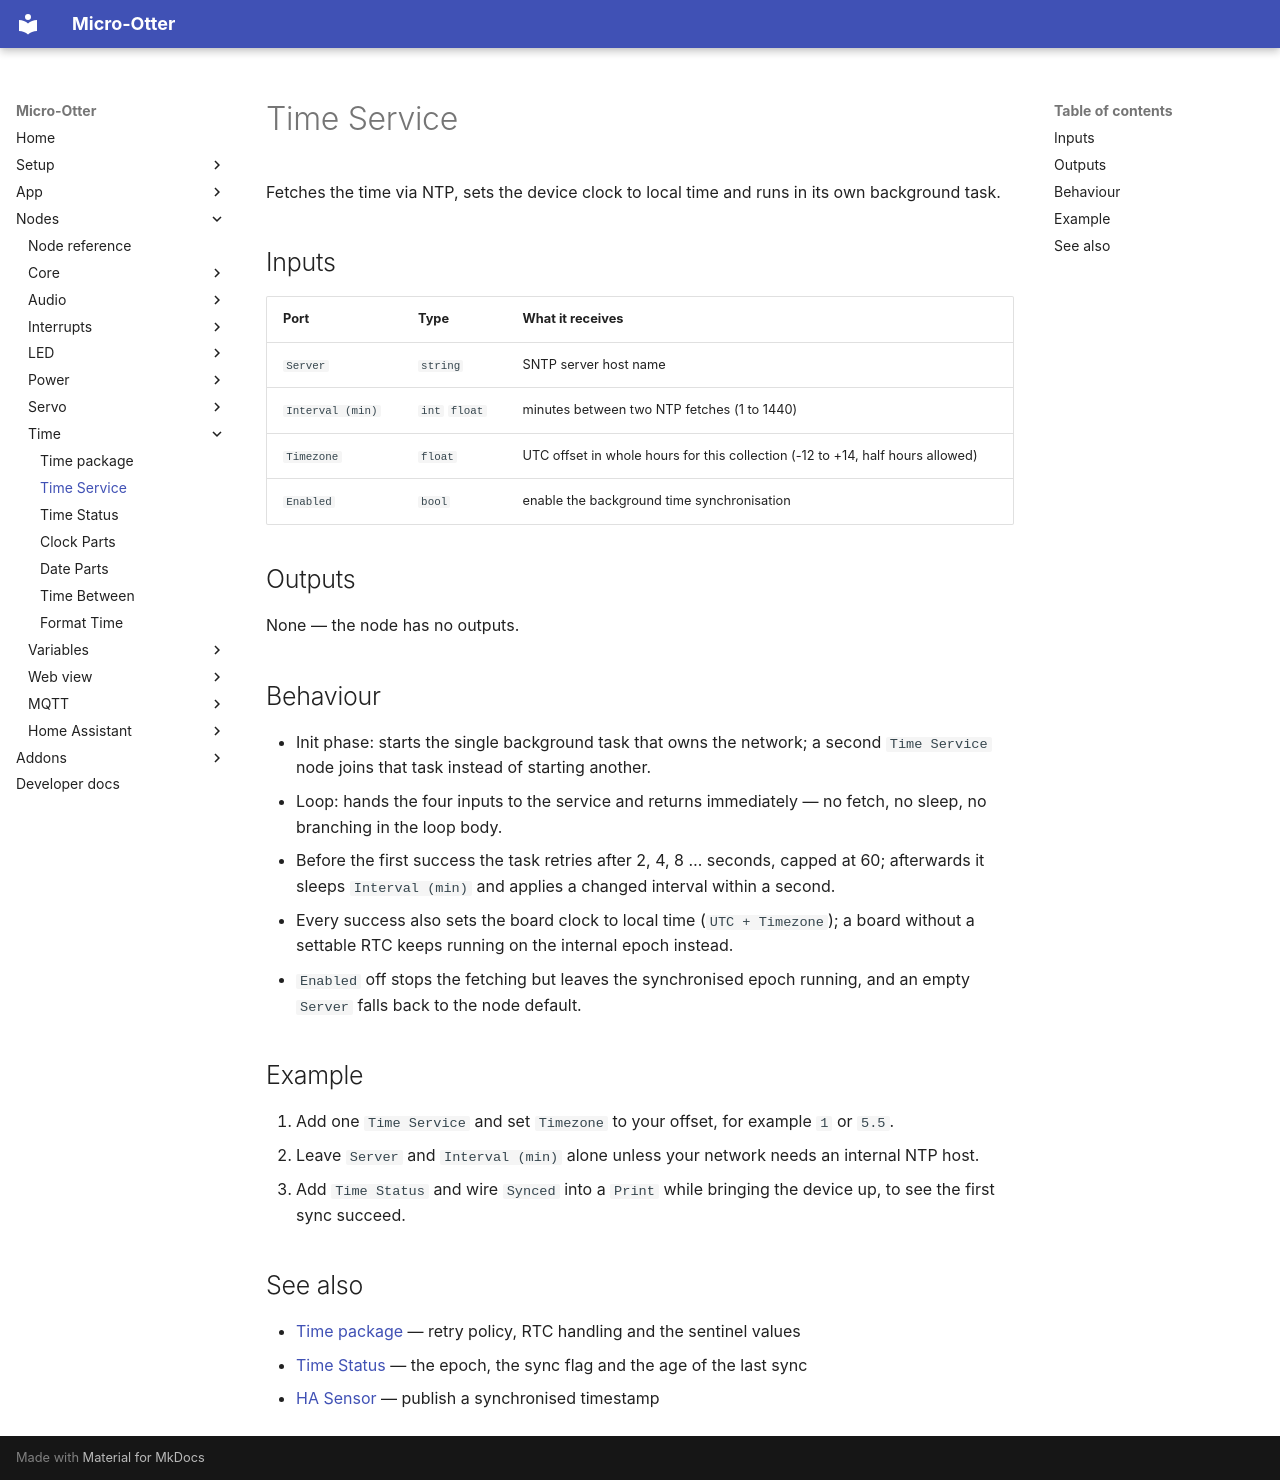

repository: dodeka12/micro-otter · page: nodes/time/time-service/index.html · generator: mkdocs

# Time Service

Fetches the time via NTP, sets the device clock to local time and runs in its own background task.

## Inputs

| Port | Type | What it receives |
|---|---|---|
| `Server` | `string` | SNTP server host name |
| `Interval (min)` | `int` `float` | minutes between two NTP fetches (1 to 1440) |
| `Timezone` | `float` | UTC offset in whole hours for this collection (-12 to +14, half hours allowed) |
| `Enabled` | `bool` | enable the background time synchronisation |

## Outputs

None — the node has no outputs.

## Behaviour

- Init phase: starts the single background task that owns the network; a second `Time Service` node
  joins that task instead of starting another.
- Loop: hands the four inputs to the service and returns immediately — no fetch, no sleep, no
  branching in the loop body.
- Before the first success the task retries after 2, 4, 8 … seconds, capped at 60; afterwards it
  sleeps `Interval (min)` and applies a changed interval within a second.
- Every success also sets the board clock to local time (`UTC + Timezone`); a board without a settable
  RTC keeps running on the internal epoch instead.
- `Enabled` off stops the fetching but leaves the synchronised epoch running, and an empty `Server`
  falls back to the node default.

## Example

1. Add one `Time Service` and set `Timezone` to your offset, for example `1` or `5.5`.
2. Leave `Server` and `Interval (min)` alone unless your network needs an internal NTP host.
3. Add `Time Status` and wire `Synced` into a `Print` while bringing the device up, to see the first
   sync succeed.

## See also

- [Time package](index.md) — retry policy, RTC handling and the sentinel values
- [Time Status](time-status.md) — the epoch, the sync flag and the age of the last sync
- [HA Sensor](../hass/hass-sensor.md) — publish a synchronised timestamp
